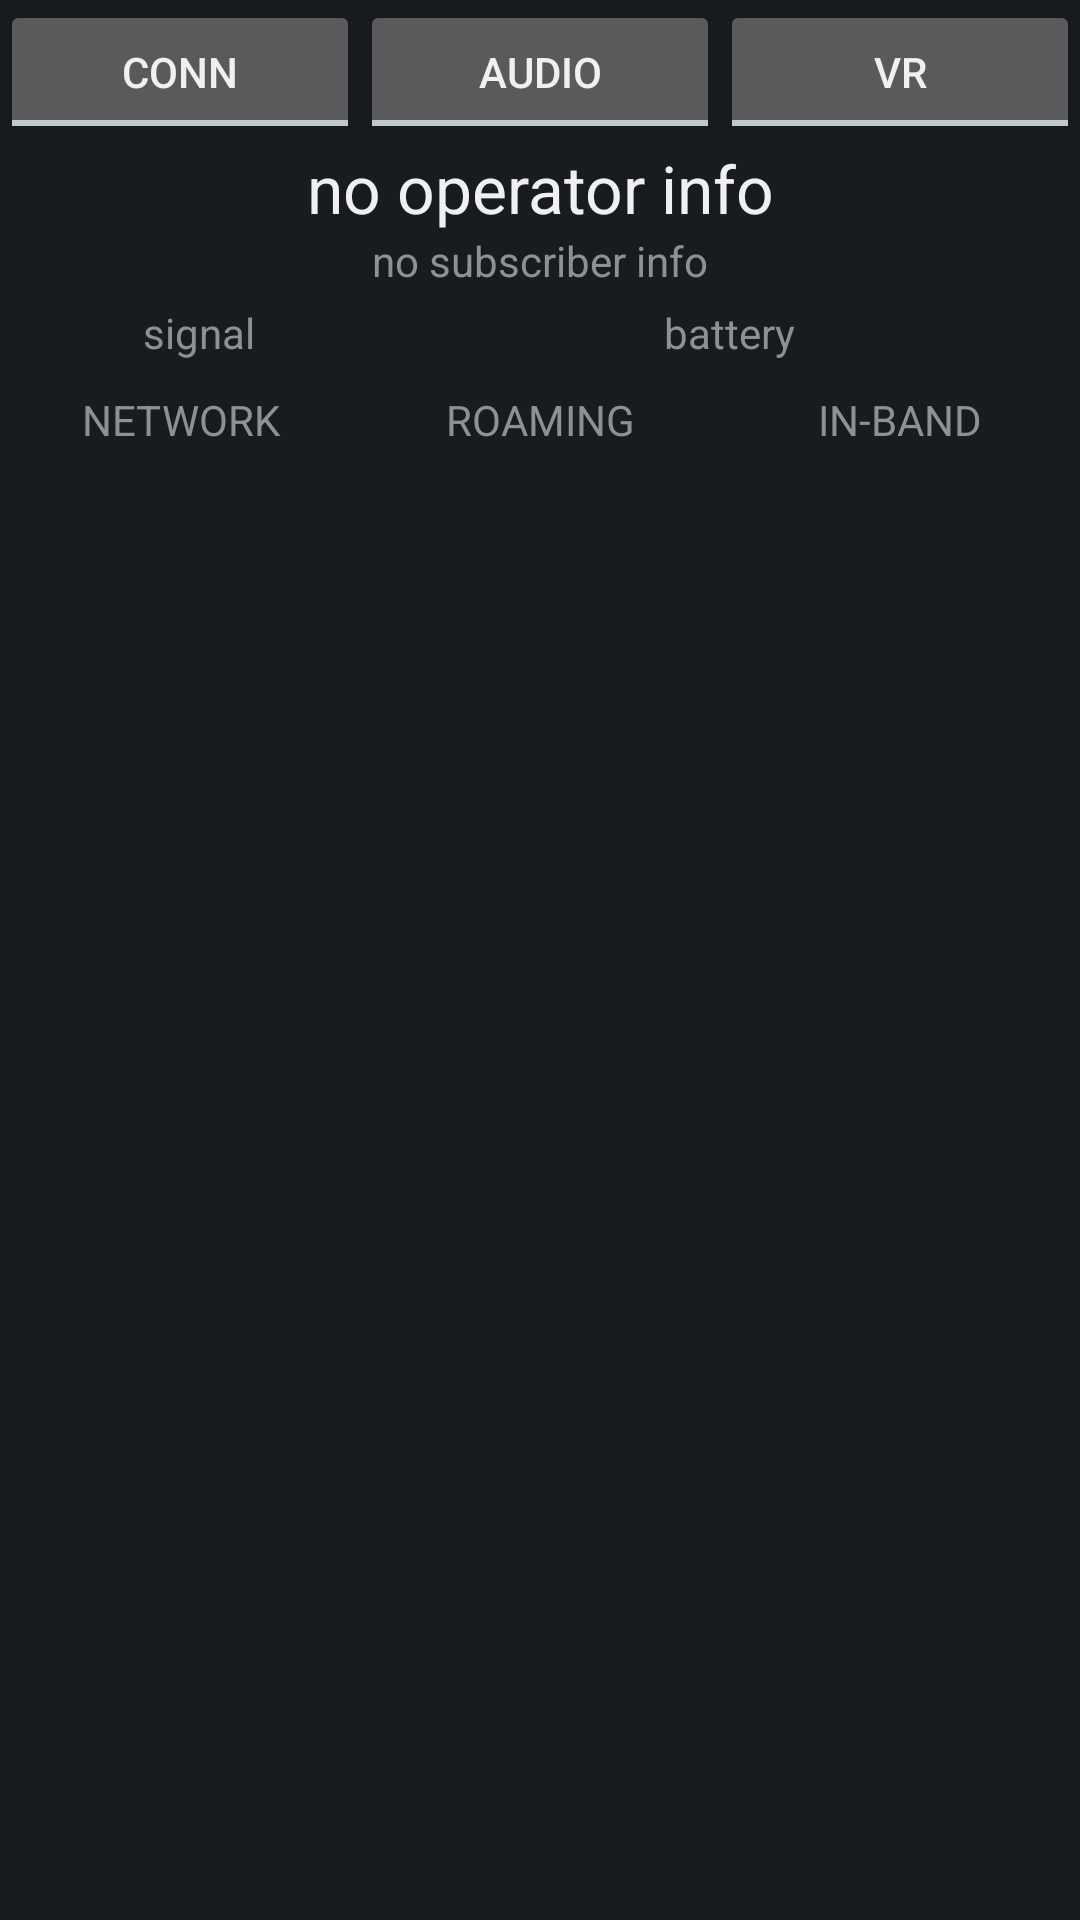

Here is an Android app screen rendered from its layout file. Give the layout XML and the strings, colors and styles it references.
<!-- AndroidManifest.xml: application theme AppTheme -->
<!-- res/layout/indicators_fragment.xml -->
<?xml version="1.0" encoding="utf-8"?>
<LinearLayout
    xmlns:android="http://schemas.android.com/apk/res/android"
    xmlns:tools="http://schemas.android.com/tools"
    android:layout_width="match_parent"
    android:layout_height="wrap_content"
    android:orientation="vertical" >

    <LinearLayout
        android:layout_width="match_parent"
        android:layout_height="wrap_content"
        android:orientation="horizontal" >

        <ToggleButton
            android:id="@+id/ind_conn_state"
            android:layout_width="0dp"
            android:layout_height="wrap_content"
            android:layout_weight="1"
            android:textOn="@string/ind_conn_state"
            android:textOff="@string/ind_conn_state" />

        <ToggleButton
            android:id="@+id/ind_audio_state"
            android:layout_width="0dp"
            android:layout_height="wrap_content"
            android:layout_weight="1"
            android:textOn="@string/ind_audio_state"
            android:textOff="@string/ind_audio_state" />

        <ToggleButton
            android:id="@+id/ind_vr_state"
            android:layout_width="0dp"
            android:layout_height="wrap_content"
            android:layout_weight="1"
            android:textOn="@string/ind_vr_state"
            android:textOff="@string/ind_vr_state" />

    </LinearLayout>

    <TextView
        android:id="@+id/ind_operator"
        android:layout_width="match_parent"
        android:layout_height="wrap_content"
        android:gravity="center"
        android:text="@string/ind_operator_unknown"
        android:textAppearance="?android:attr/textAppearanceLarge" />

    <TextView
        android:id="@+id/ind_subscriber"
        android:layout_width="match_parent"
        android:layout_height="wrap_content"
        android:gravity="center"
        android:text="@string/ind_subscriber_unknown" />

    <LinearLayout
        android:layout_width="match_parent"
        android:layout_height="wrap_content"
        android:orientation="horizontal" >

        <TextView
            android:layout_width="0dp"
            android:layout_height="wrap_content"
            android:layout_weight="1"
            android:gravity="right"
            android:text="@string/ind_signal_level"
            style="@style/indicator"
            android:background="#00000000" />

        <TextView
            android:id="@+id/ind_signal_level"
            android:layout_width="0dp"
            android:layout_height="wrap_content"
            android:layout_weight="1"
            android:gravity="left"
            style="@style/indicator"
            android:background="#00000000" />

        <TextView
            android:layout_width="0dp"
            android:layout_height="wrap_content"
            android:layout_weight="1"
            android:gravity="right"
            android:text="@string/ind_battery_level"
            style="@style/indicator"
            android:background="#00000000" />

        <TextView
            android:id="@+id/ind_battery_level"
            android:layout_width="0dp"
            android:layout_height="wrap_content"
            android:layout_weight="1"
            android:gravity="left"
            style="@style/indicator"
            android:background="#00000000" />

    </LinearLayout>

    <LinearLayout
        android:layout_width="match_parent"
        android:layout_height="wrap_content"
        android:orientation="horizontal" >

        <TextView
            android:id="@+id/ind_network_state"
            android:layout_width="0dp"
            android:layout_height="wrap_content"
            android:layout_weight="1"
            android:text="@string/ind_network_state"
            style="@style/indicator" />

        <TextView
            android:id="@+id/ind_roaming_state"
            android:layout_width="0dp"
            android:layout_height="wrap_content"
            android:layout_weight="1"
            android:text="@string/ind_roaming_state"
            style="@style/indicator" />

        <TextView
            android:id="@+id/ind_inband_state"
            android:layout_width="0dp"
            android:layout_height="wrap_content"
            android:layout_weight="1"
            android:text="@string/ind_inband_state"
            style="@style/indicator" />

    </LinearLayout>

</LinearLayout>
<!-- resources referenced by this layout -->
<resources>
  <string name="ind_audio_state">AUDIO</string>
  <string name="ind_battery_level">battery</string>
  <string name="ind_conn_state">CONN</string>
  <string name="ind_inband_state">IN-BAND</string>
  <string name="ind_network_state">NETWORK</string>
  <string name="ind_operator_unknown">no operator info</string>
  <string name="ind_roaming_state">ROAMING</string>
  <string name="ind_signal_level">signal</string>
  <string name="ind_subscriber_unknown">no subscriber info</string>
  <string name="ind_vr_state">VR</string>
  <style name="indicator">
          <item name="android:layout_marginTop">5dp</item>
          <item name="android:layout_marginBottom">5dp</item>
          <item name="android:layout_marginLeft">5dp</item>
          <item name="android:layout_marginRight">5dp</item>
          <item name="android:gravity">center</item>
      </style>
  <style name="AppTheme" parent="AppBaseTheme">
          
      </style>
  <style name="AppBaseTheme" parent="android:Theme.Light">
          
      </style>
</resources>
